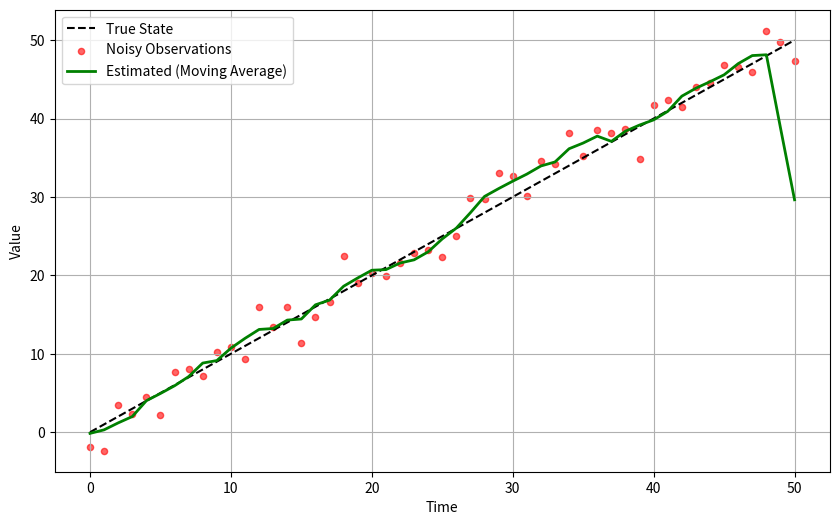

This figure's Python source:
#implement a moving average estimator
#compute an estimated signal from noisy obs
#plot true state, noisy obs and estimated state

import numpy as np
import matplotlib.pyplot as plt

t = np.arange(51)
x = t
y = x + np.random.normal(0, 2, 51)

window_size = 5
y_hat = np.convolve(y, np.ones(window_size)/window_size, mode='same')

plt.figure(figsize=(10, 6))
plt.plot(t, x, 'k--', label='True State', linewidth=1.5)
plt.scatter(t, y, color='red', s=20, alpha=0.6, label='Noisy Observations')
plt.plot(t, y_hat, 'g-', label='Estimated (Moving Average)', linewidth=2)
plt.xlabel('Time')
plt.ylabel('Value')
plt.legend()
plt.grid(True)
plt.show()
